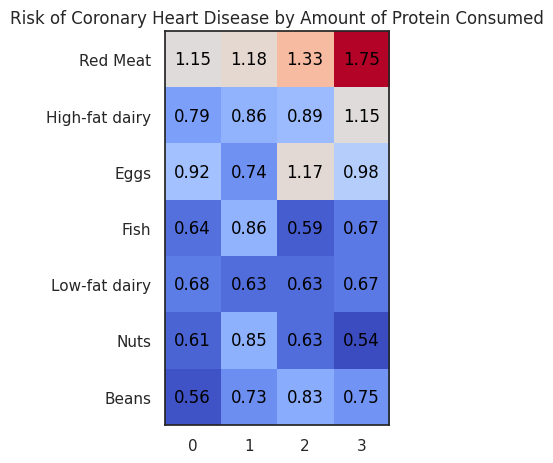

Generate this figure with matplotlib: (Note: this script raises an exception after producing the figure.)
import matplotlib.pyplot as plt
import seaborn as sns

import numpy as np
import matplotlib as mpl



vegetables = ["Red Meat",
              "High-fat dairy",
              "Eggs",
              "Fish",
              "Low-fat dairy",
              "Nuts",
              "Beans"]

farmers = ["Low", "Medium",
           "High", "Very High"]

harvest = np.array([[1.15,1.18,1.33,1.75],
                    [0.79,0.86,0.89,1.15],
                    [0.92,0.74,1.17,0.98],
                    [0.64,0.86,0.59,0.67],
                    [0.68,0.63,0.63,0.67],
                    [0.61,0.85,0.63,0.54],
                    [0.56,0.73,0.83,0.75]])


sns.set_theme(style="white", palette="pastel")

fig, ax = plt.subplots()
im = ax.imshow(harvest,cmap=mpl.colormaps['coolwarm'])

# Show all ticks and label them with the respective list entries
# ax.set_xticks(np.arange(len(farmers)), labels=farmers)
ax.set_yticks(np.arange(len(vegetables)), labels=vegetables)

# Rotate the tick labels and set their alignment.
# plt.setp(ax.get_xticklabels(), rotation=45, ha="right",
#          rotation_mode="anchor")

# Loop over data dimensions and create text annotations.
for i in range(len(vegetables)):
    for j in range(len(farmers)):
        text = ax.text(j, i, harvest[i, j],
                       ha="center", va="center", color="black")

ax.set_title("Risk of Coronary Heart Disease by Amount of Protein Consumed")
fig.tight_layout()
plt.show()

print(len())
